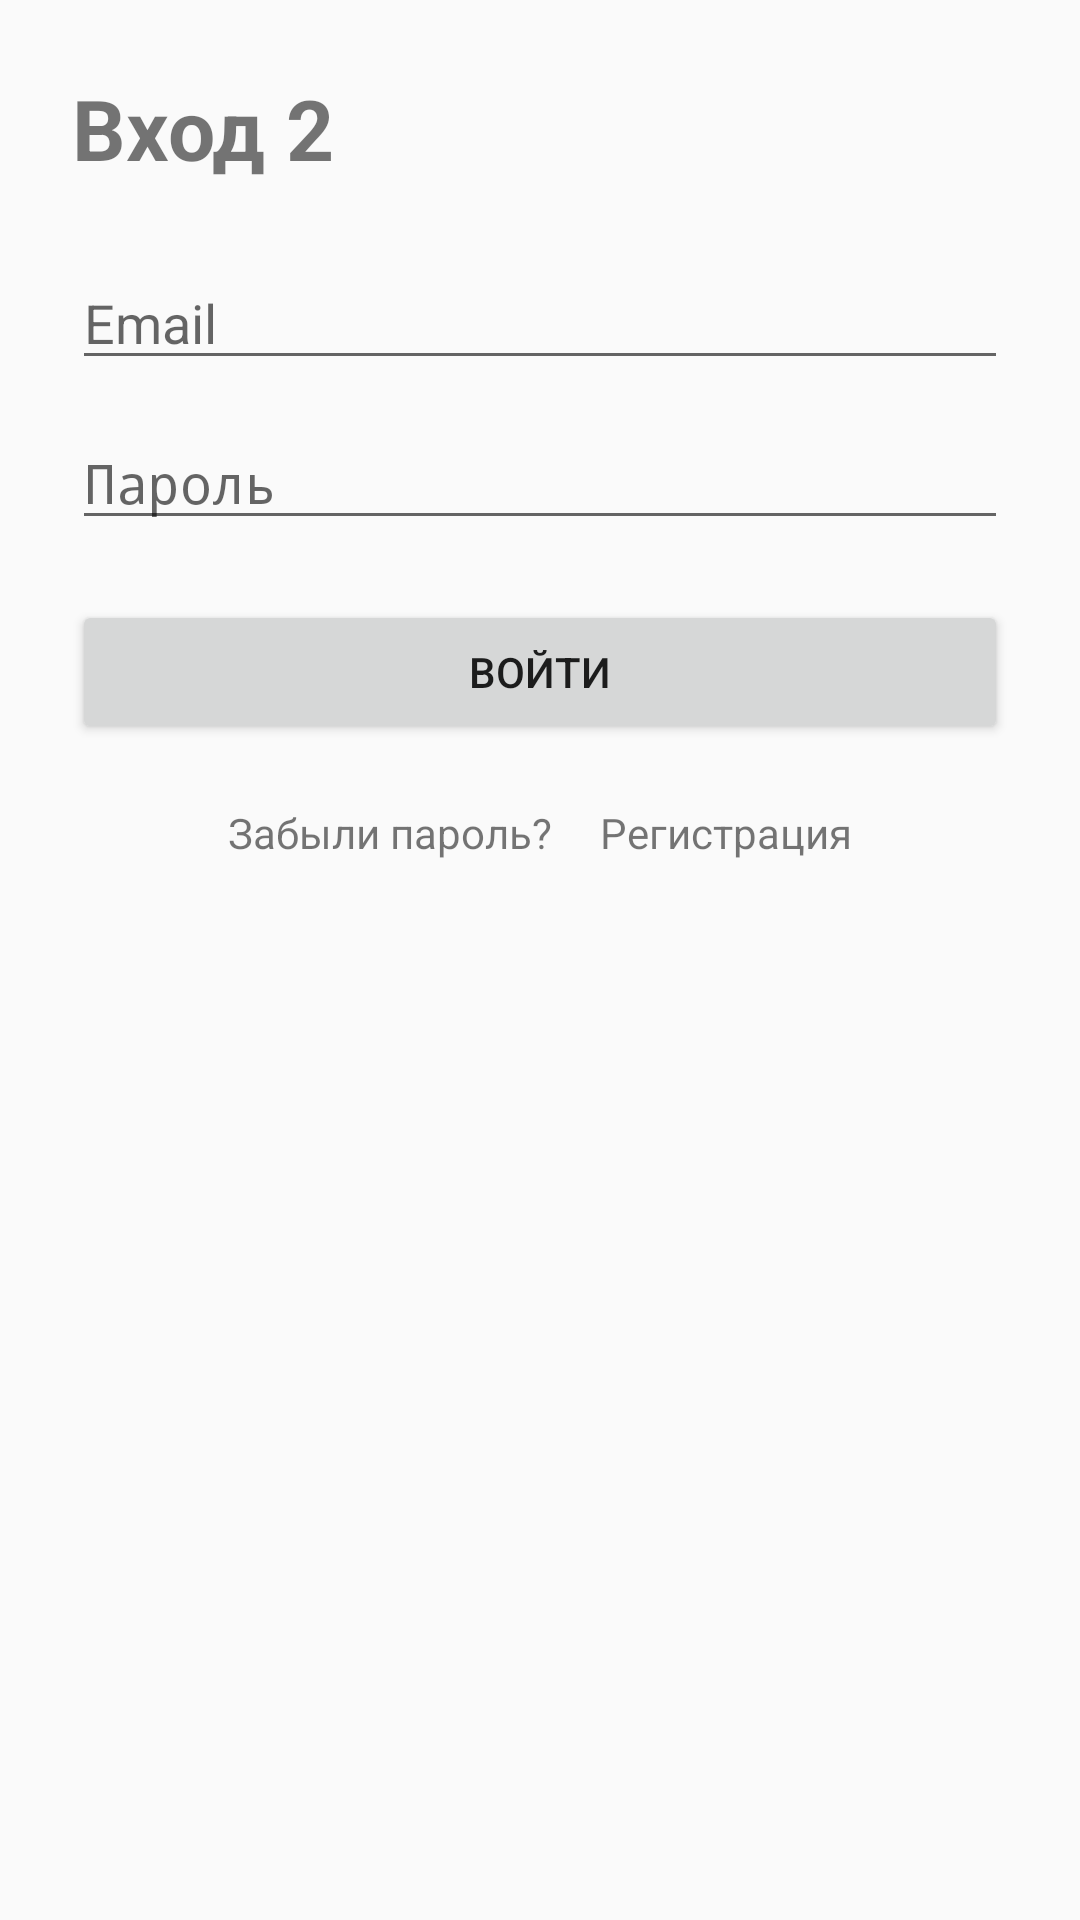

Reconstruct the res/layout file that produces this screen, plus the resources it refers to.
<!-- AndroidManifest.xml: application theme Theme.AI_testing_tools -->
<!-- res/layout/activity_login2.xml -->
<?xml version="1.0" encoding="utf-8"?>
<LinearLayout
    xmlns:android="http://schemas.android.com/apk/res/android"
    xmlns:tools="http://schemas.android.com/tools"
    android:orientation="vertical"
    android:layout_width="match_parent"
    android:layout_height="match_parent"
    android:padding="24dp"
    tools:context=".LoginActivity2">

    
    <TextView
        android:id="@+id/tvTitle"
        android:layout_width="match_parent"
        android:layout_height="wrap_content"
        android:text="Вход 2"
        android:textSize="28sp"
        android:textStyle="bold"/>

    
    <EditText
        android:id="@+id/etEmail"
        android:layout_width="match_parent"
        android:layout_height="wrap_content"
        android:hint="Email"
        android:inputType="textEmailAddress"
        android:layout_marginTop="24dp"/>

    
    <EditText
        android:id="@+id/etPassword"
        android:layout_width="match_parent"
        android:layout_height="wrap_content"
        android:hint="Пароль"
        android:inputType="textPassword"
        android:layout_marginTop="12dp"/>

    
    <Button
        android:id="@+id/btnLogin"
        android:layout_width="match_parent"
        android:layout_height="wrap_content"
        android:text="Войти"
        android:layout_marginTop="20dp"/>

    
    <LinearLayout
        android:id="@+id/links"
        android:layout_width="match_parent"
        android:layout_height="wrap_content"
        android:orientation="horizontal"
        android:gravity="center"
        android:layout_marginTop="12dp">

        <TextView
            android:id="@+id/tvForgot"
            android:layout_width="wrap_content"
            android:layout_height="wrap_content"
            android:text="Забыли пароль?"
            android:padding="8dp"/>

        <TextView
            android:id="@+id/tvRegister"
            android:layout_width="wrap_content"
            android:layout_height="wrap_content"
            android:text="Регистрация"
            android:padding="8dp"/>
    </LinearLayout>

</LinearLayout>
<!-- resources referenced by this layout -->
<resources>
  <style name="Theme.AI_testing_tools" parent="android:Theme.Material.Light.NoActionBar" />
</resources>
